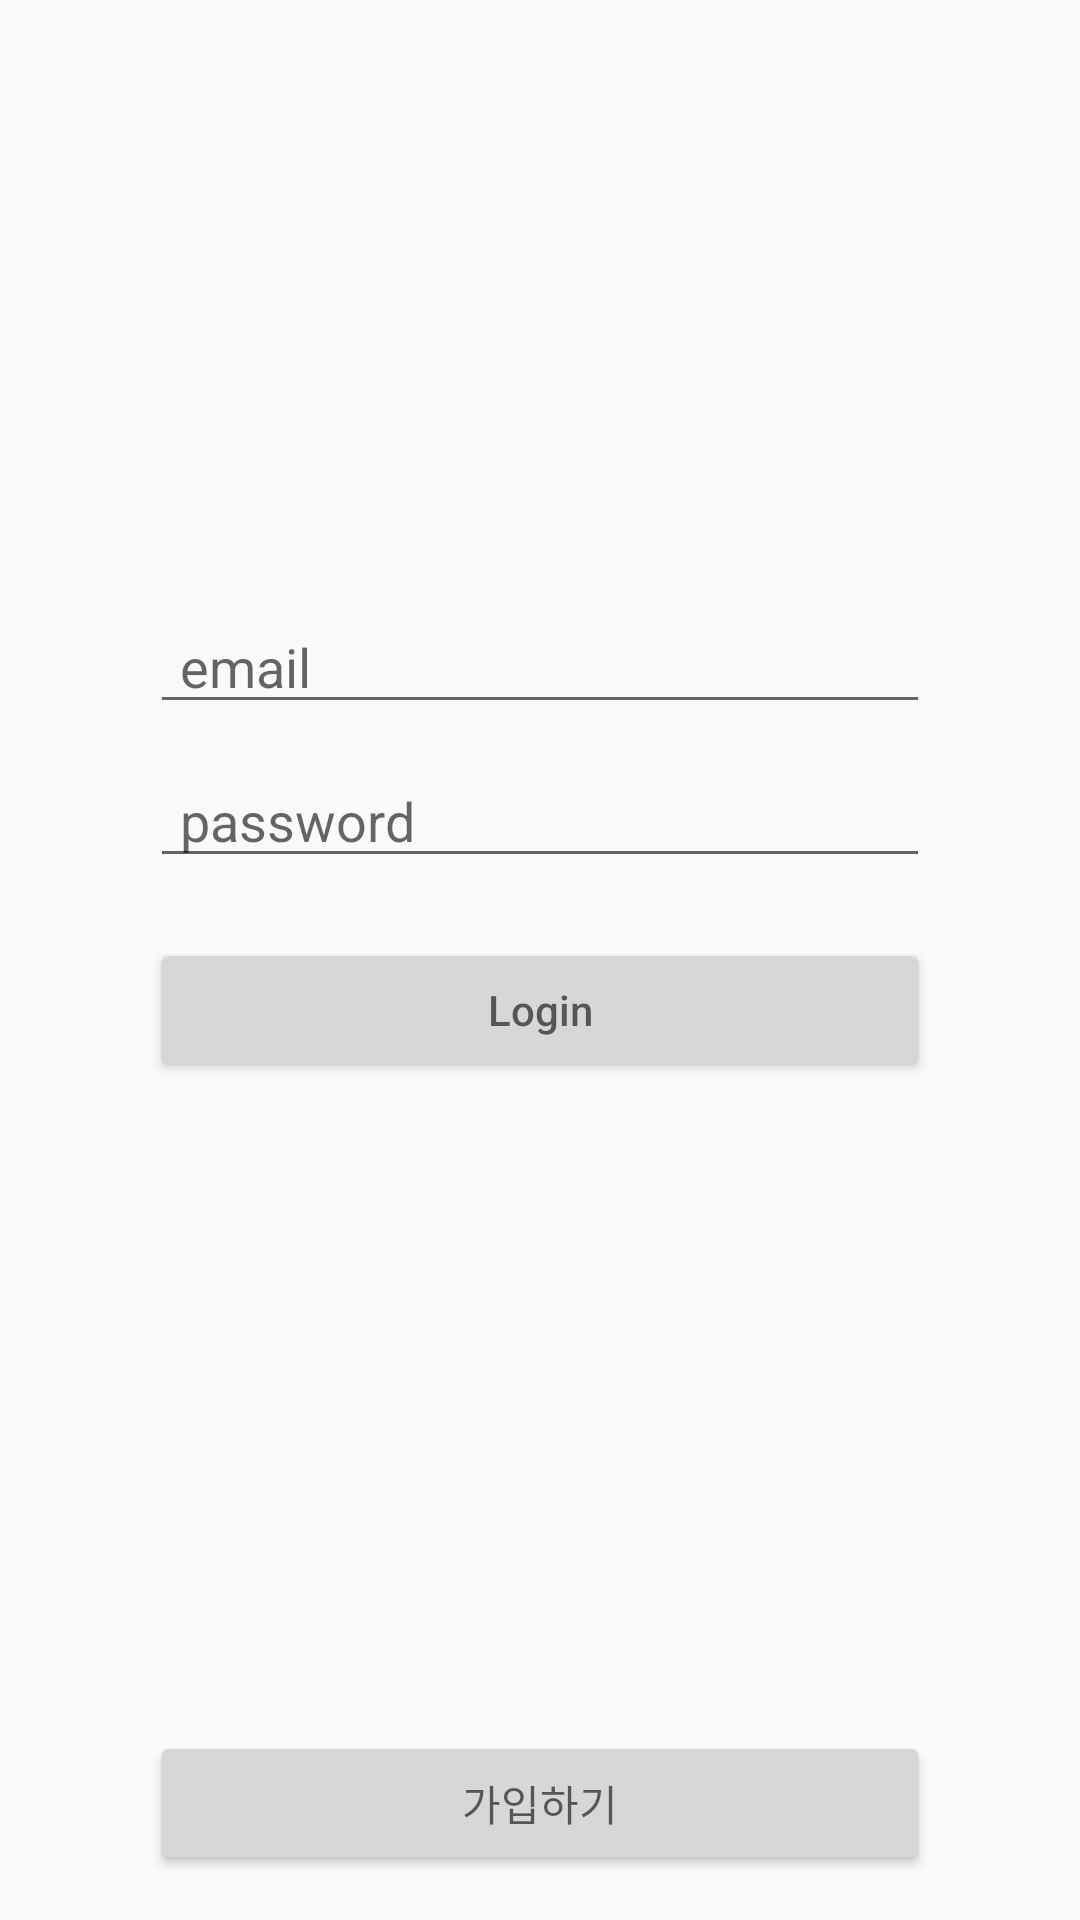

This screen was rendered from an Android layout file. Write that file and the resources it references.
<!-- AndroidManifest.xml: application theme AppTheme -->
<!-- res/layout/activity_login.xml -->
<?xml version="1.0" encoding="utf-8"?>
<RelativeLayout
    xmlns:android="http://schemas.android.com/apk/res/android"
    xmlns:app="http://schemas.android.com/apk/res-auto"
    xmlns:tools="http://schemas.android.com/tools"
    android:layout_width="match_parent"
    android:layout_height="match_parent"
    tools:context=".LoginActivity">

    <EditText
        android:id="@+id/email_login"
        android:layout_width="match_parent"
        android:layout_height="wrap_content"
        android:layout_marginTop="200dp"
        android:layout_marginLeft="50dp"
        android:layout_marginRight="50dp"
        android:inputType="textEmailAddress"
        android:hint="email"
        android:paddingLeft="10dp"
        />

    <EditText
        android:id="@+id/password_login"
        android:layout_width="match_parent"
        android:layout_height="wrap_content"
        android:layout_marginTop="10dp"
        android:layout_marginLeft="50dp"
        android:layout_marginRight="50dp"
        android:hint="password"
        android:inputType="textPassword"
        android:layout_below="@+id/email_login"
        android:paddingLeft="10dp"
        />

    <Button
        android:id="@+id/login_btn"
        android:layout_width="match_parent"
        android:layout_height="wrap_content"
        android:layout_marginTop="20dp"
        android:layout_marginLeft="50dp"
        android:layout_marginRight="50dp"
        android:hint="Login"
        android:layout_below="@+id/password_login"
        />

    <Button
        android:id="@+id/register_btn_login"
        android:layout_width="match_parent"
        android:layout_height="wrap_content"
        android:layout_marginTop="20dp"
        android:layout_marginLeft="50dp"
        android:layout_marginRight="50dp"
        android:hint="가입하기"
        android:layout_alignParentBottom="true"
        android:layout_marginBottom="15dp"
        />


</RelativeLayout>
<!-- resources referenced by this layout -->
<resources>
  <style name="AppTheme" parent="Theme.AppCompat.Light.NoActionBar">
          
          <item name="colorPrimary">@color/colorPrimary</item>
          <item name="colorPrimaryDark">@color/colorPrimaryDark</item>
          <item name="colorAccent">@color/colorAccent</item>
      </style>
  <!-- not gathered from this repository: default colours our renderer supplied (Android Studio template values) -->
  <color name="colorPrimary">#FF6200EE</color>
  <color name="colorPrimaryDark">#FF3700B3</color>
  <color name="colorAccent">#FF03DAC5</color>
</resources>
